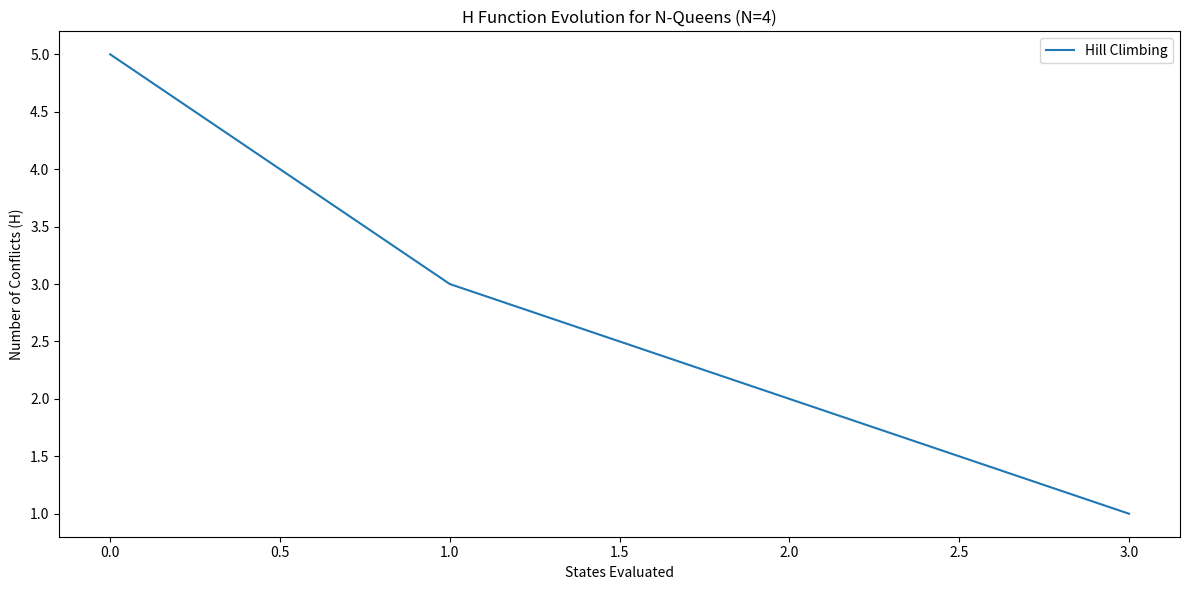
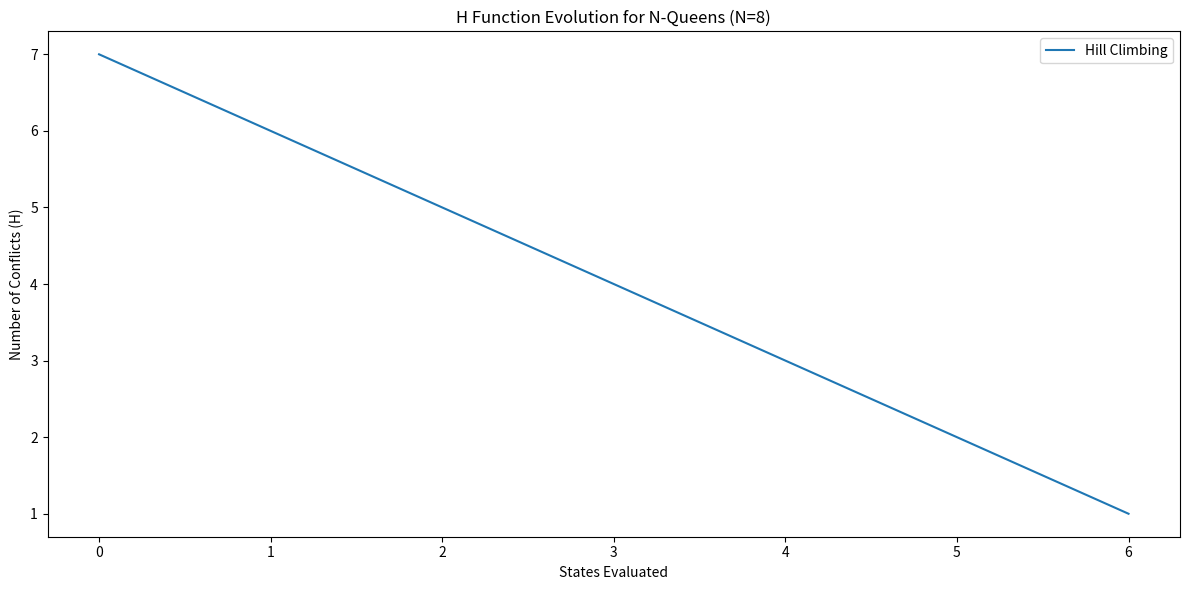
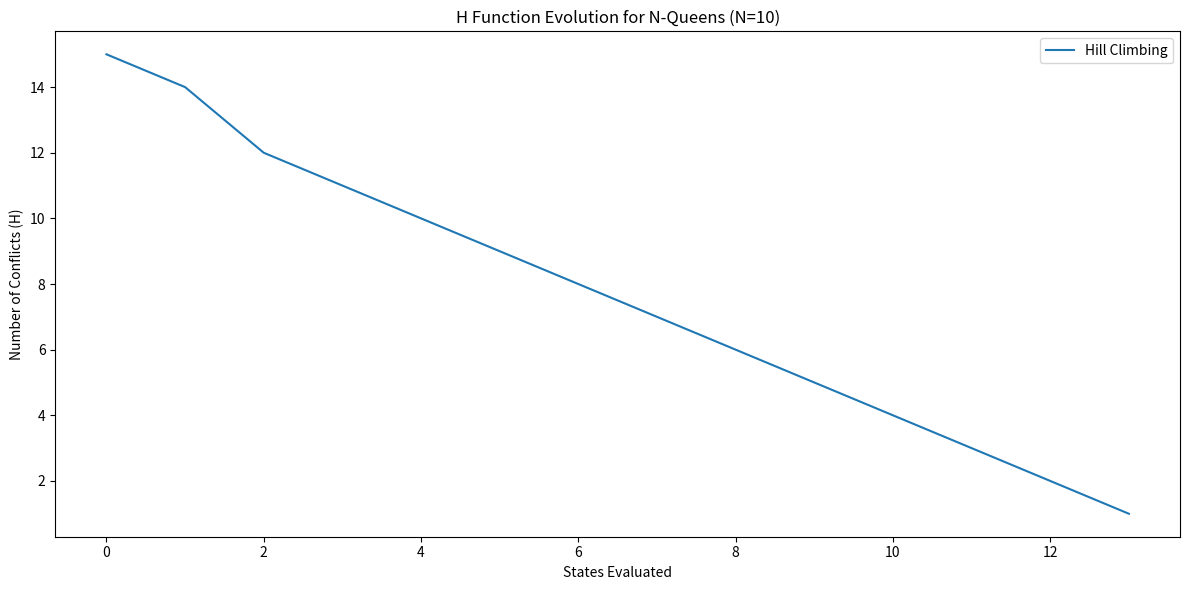
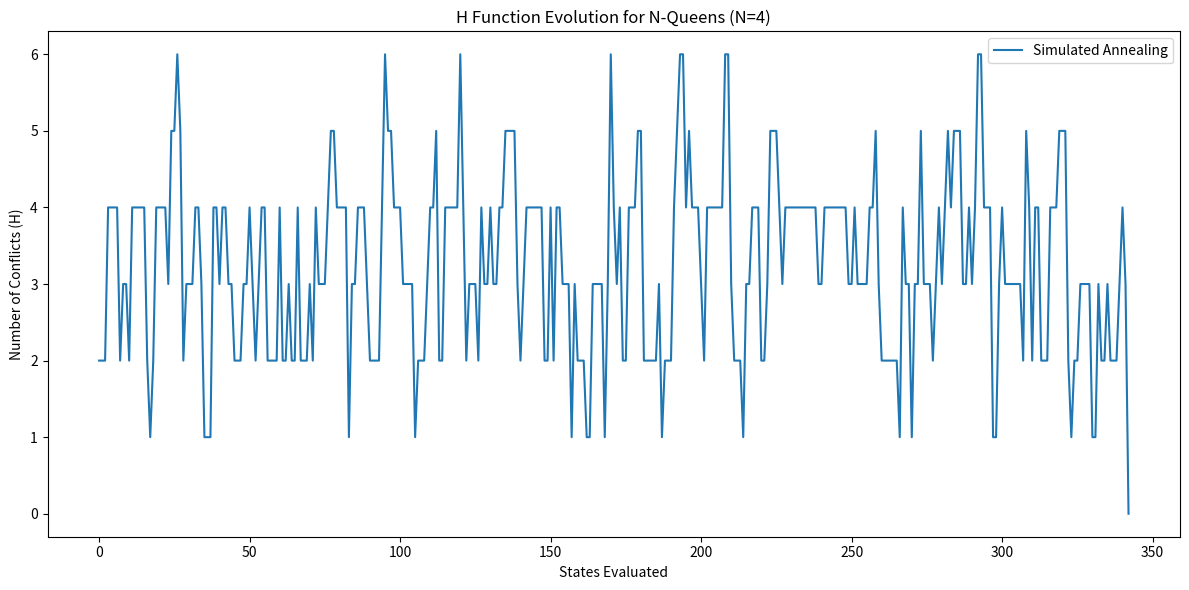
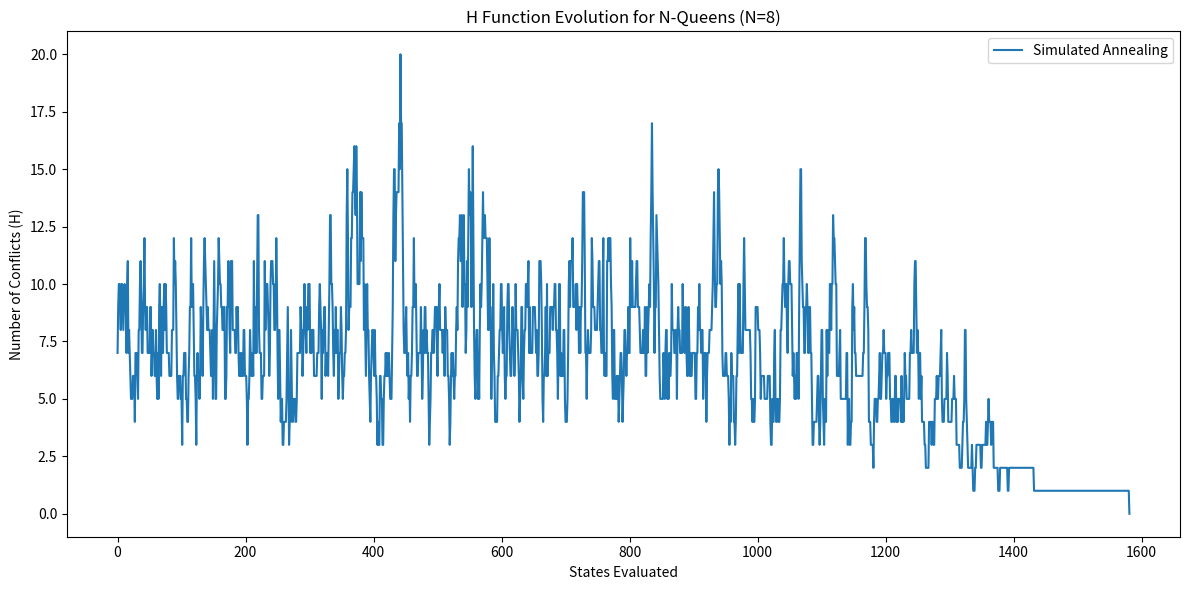
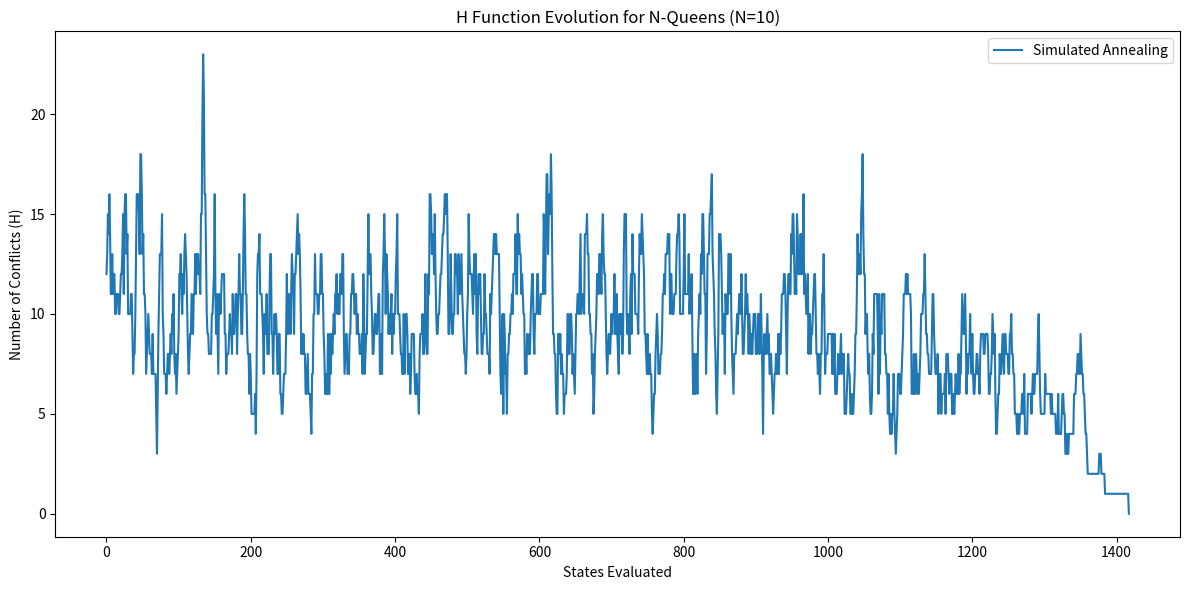
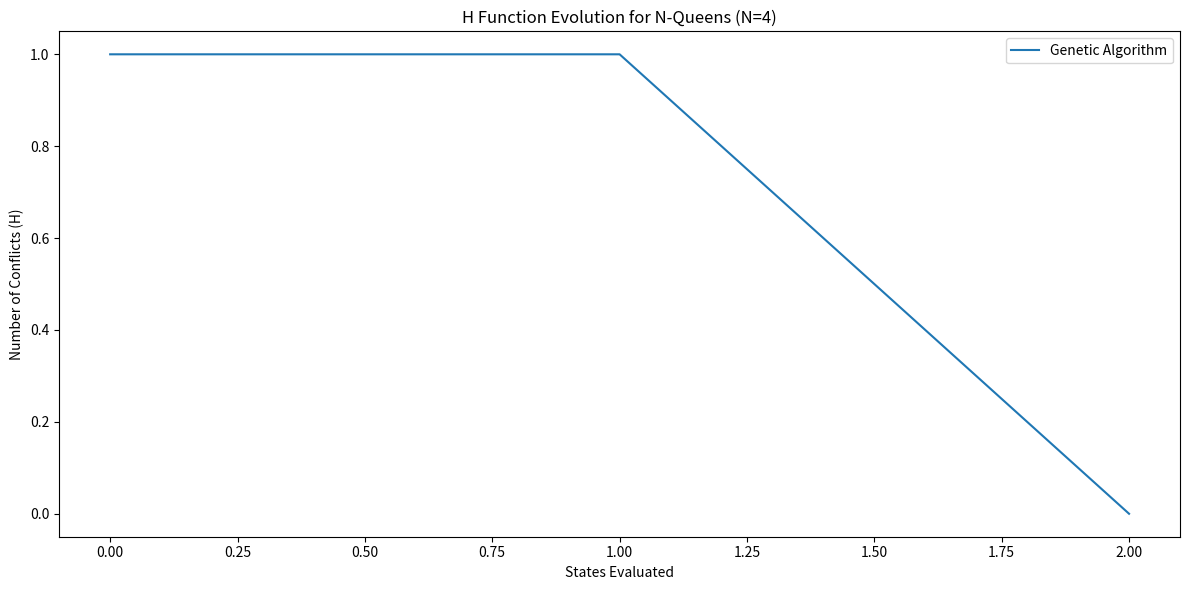
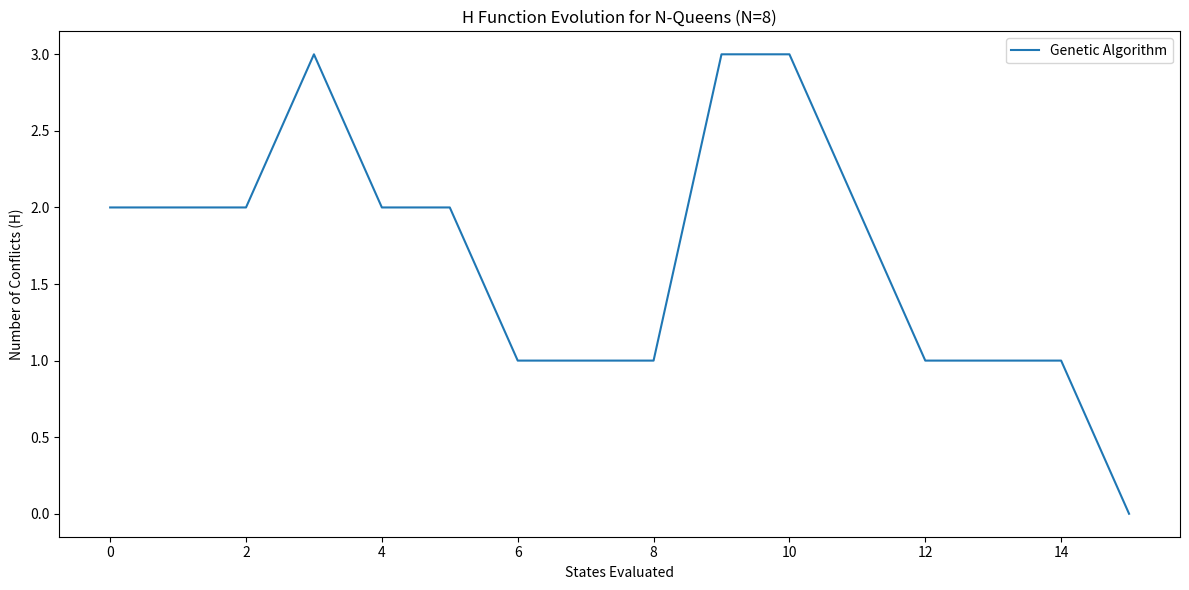
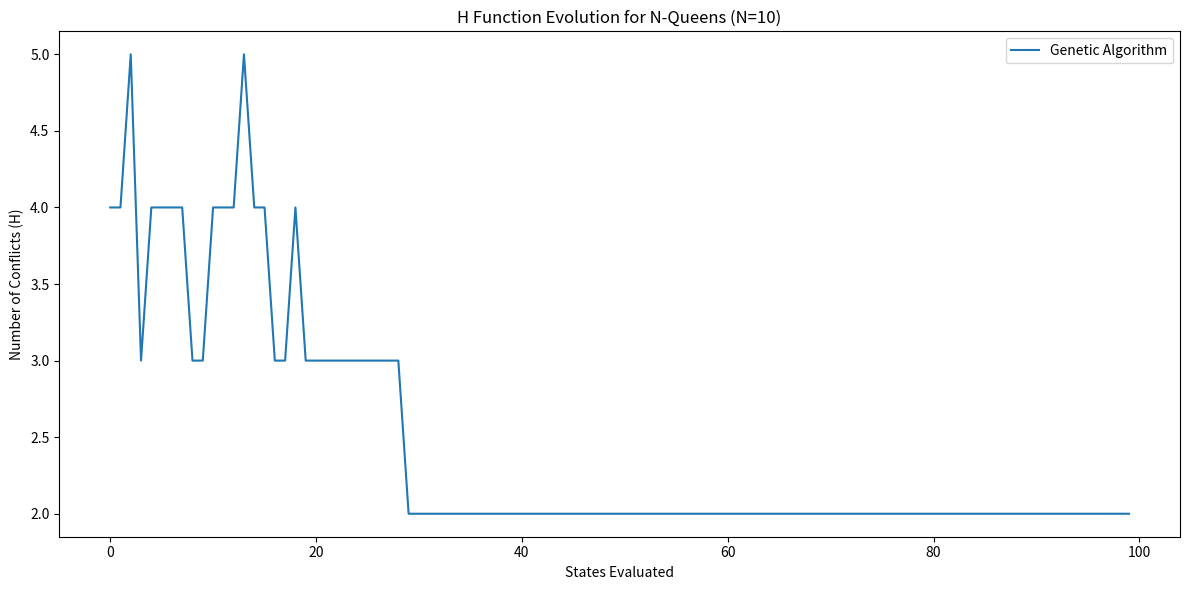
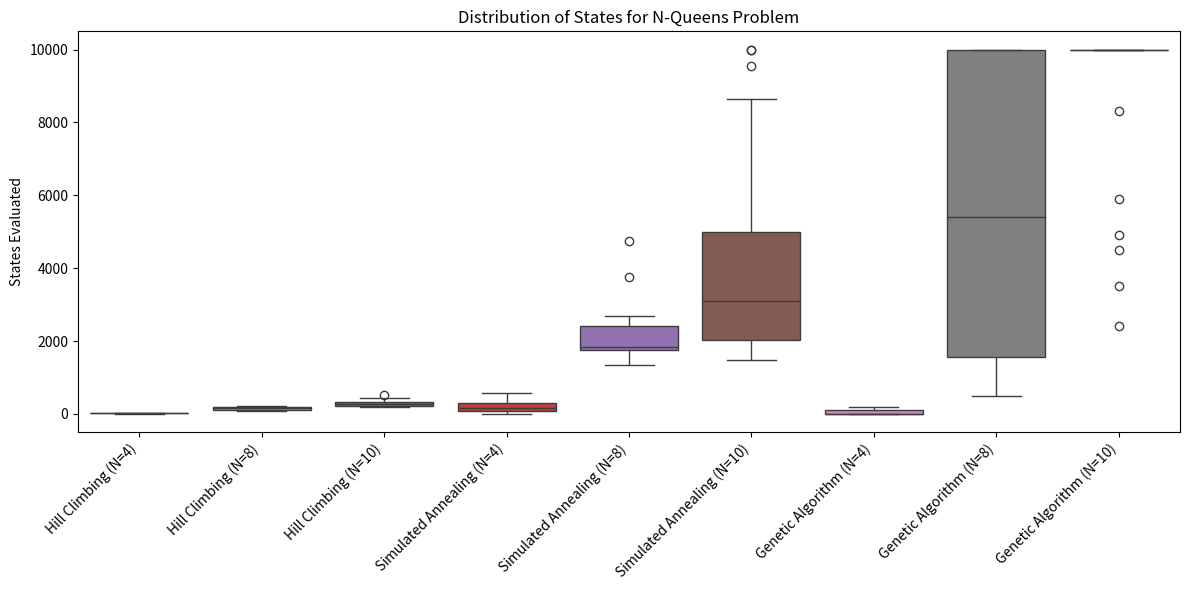
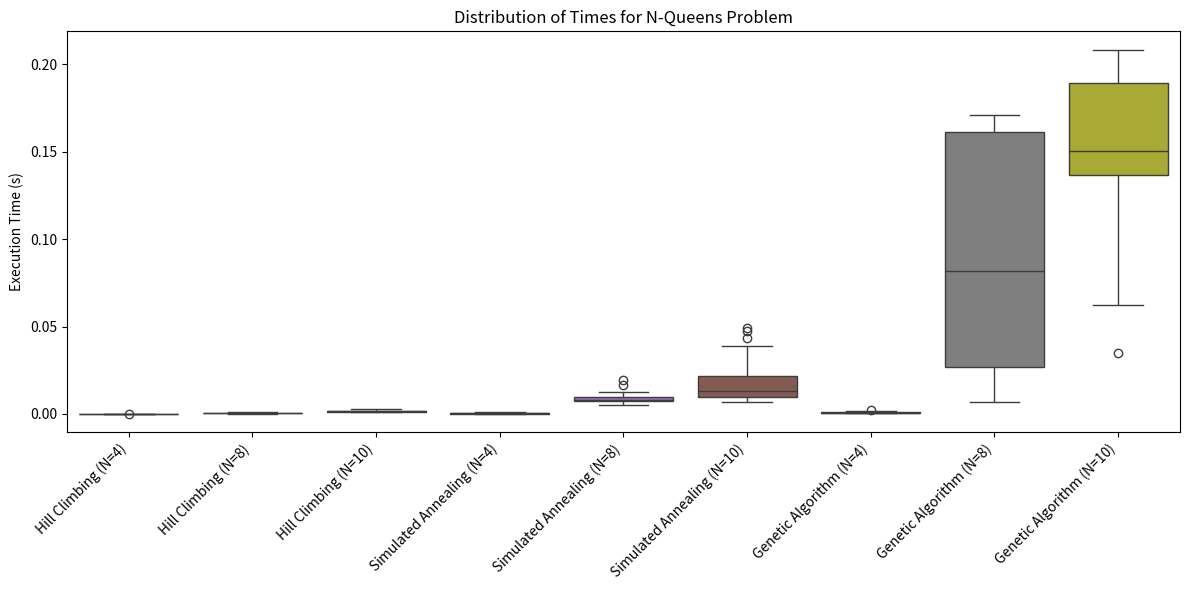

The script that saved these images, in order:
import random
import math
import time
import csv
import matplotlib.pyplot as plt
import seaborn as sns
import numpy as np

def generate_random_state(n):
    return [random.randint(0, n-1) for _ in range(n)]

# H function
def calculate_conflicts(state):
    n = len(state)
    conflicts = 0
    for i in range(n):
        for j in range(i+1, n):
            if state[i] == state[j] or abs(state[i] - state[j]) == j - i:
                conflicts += 1
    return conflicts

def get_neighbors(state):
    neighbors = []
    n = len(state)
    for col in range(n):
        for row in range(n):
            if state[col] != row:
                new_state = state.copy()
                new_state[col] = row
                neighbors.append(new_state)
    return neighbors

def hill_climbing(n, max_states):
    current_state = generate_random_state(n)
    current_conflicts = calculate_conflicts(current_state)
    states_evaluated = 0
    h_evolution = [current_conflicts]

    while states_evaluated < max_states:
        if current_conflicts == 0:
            return current_state, states_evaluated, h_evolution

        neighbors = get_neighbors(current_state)
        found_better = False

        for neighbor in neighbors:
            states_evaluated += 1
            neighbor_conflicts = calculate_conflicts(neighbor)

            if neighbor_conflicts < current_conflicts:
                current_state = neighbor
                current_conflicts = neighbor_conflicts
                found_better = True
                h_evolution.append(current_conflicts)
                break

        if not found_better:
            return current_state, states_evaluated, h_evolution

    return current_state, states_evaluated, h_evolution

def simulated_annealing(n, max_states, initial_temperature=1000, cooling_rate=0.995):
    current_state = generate_random_state(n)
    current_conflicts = calculate_conflicts(current_state)
    temperature = initial_temperature
    states_evaluated = 0
    h_evolution = [current_conflicts]

    while states_evaluated < max_states:
        if current_conflicts == 0:
            return current_state, states_evaluated, h_evolution

        temperature *= cooling_rate
        new_state = current_state.copy()
        col = random.randint(0, n-1)
        new_state[col] = random.randint(0, n-1)

        states_evaluated += 1
        new_conflicts = calculate_conflicts(new_state)

        if new_conflicts < current_conflicts or random.random() < math.exp((current_conflicts - new_conflicts) / temperature):
            current_state = new_state
            current_conflicts = new_conflicts
            h_evolution.append(current_conflicts)

    return current_state, states_evaluated, h_evolution

def crossover(parent1, parent2):
    n = len(parent1)
    crossover_point = random.randint(1, n-1)
    child = parent1[:crossover_point] + parent2[crossover_point:]
    return child

def mutate(state, mutation_rate):
    n = len(state)
    for i in range(n):
        if random.random() < mutation_rate:
            state[i] = random.randint(0, n-1)
    return state

def genetic_algorithm(n, max_states, population_size=100, mutation_rate=0.01):
    population = [generate_random_state(n) for _ in range(population_size)]
    states_evaluated = 0
    best_conflicts = float('inf')
    h_evolution = []

    while states_evaluated < max_states:
        fitness_scores = [1 / (calculate_conflicts(state) + 1) for state in population]
        best_conflicts = min(calculate_conflicts(state) for state in population)
        h_evolution.append(best_conflicts)
        
        if best_conflicts == 0:
            best_state = next(state for state in population if calculate_conflicts(state) == 0)
            return best_state, states_evaluated, h_evolution

        states_evaluated += population_size

        new_population = []
        for _ in range(population_size):
            parent1 = random.choices(population, weights=fitness_scores)[0]
            parent2 = random.choices(population, weights=fitness_scores)[0]
            child = crossover(parent1, parent2)
            child = mutate(child, mutation_rate)
            new_population.append(child)

        population = new_population

    best_state = min(population, key=calculate_conflicts)
    return best_state, states_evaluated, h_evolution

def run_algorithm(algorithm, n, max_states, runs=30):
    results = []
    for _ in range(runs):
        start_time = time.time()
        solution, states, _ = algorithm(n, max_states)
        end_time = time.time()
        execution_time = end_time - start_time
        conflicts = calculate_conflicts(solution)
        results.append((solution, states, execution_time, conflicts))
    return results

def analyze_results(results):
    optimal_solutions = sum(1 for r in results if r[3] == 0)
    optimal_percentage = (optimal_solutions / len(results)) * 100
    
    states = [r[1] for r in results]
    times = [r[2] for r in results]
    
    avg_states = np.mean(states)
    std_states = np.std(states)
    avg_time = np.mean(times)
    std_time = np.std(times)
    
    return {
        'optimal_percentage': optimal_percentage,
        'avg_states': avg_states,
        'std_states': std_states,
        'avg_time': avg_time,
        'std_time': std_time,
        'states': states,
        'times': times
    }

def save_results_to_csv(results, filename):
    with open(filename, 'w', newline='') as csvfile:
        writer = csv.writer(csvfile)
        writer.writerow(['Algorithm', 'N', 'Solution', 'States Evaluated', 'Execution Time', 'Conflicts'])
        for alg, n, result_set in results:
            for solution, states, time, conflicts in result_set:
                writer.writerow([alg, n, solution, states, time, conflicts])

def plot_boxplots(data, title, ylabel, filename):
    plt.figure(figsize=(12, 6))
    sns.boxplot(data=data)
    plt.title(title)
    plt.ylabel(ylabel)
    plt.xticks(rotation=45, ha='right')
    plt.tight_layout()
    plt.savefig(filename)
    plt.close()

def plot_h_evolution(h_evolution, algorithm_name, n, filename):
    plt.figure(figsize=(12, 6))
    plt.plot(h_evolution, label=algorithm_name)
    plt.title(f'H Function Evolution for N-Queens (N={n})')
    plt.xlabel('States Evaluated')
    plt.ylabel('Number of Conflicts (H)')
    plt.legend()
    plt.tight_layout()
    plt.savefig(filename)
    plt.close()

def main():
    max_states = 10000
    board_sizes = [4, 8, 10]
    algorithms = [
        ('Hill Climbing', hill_climbing),
        ('Simulated Annealing', simulated_annealing),
        ('Genetic Algorithm', genetic_algorithm)
    ]

    all_results = []
    for alg_name, alg_func in algorithms:
        for n in board_sizes:
            results = run_algorithm(alg_func, n, max_states)
            all_results.append((alg_name, n, results))
            
            # analysis = analyze_results(results)
            # print(f"{alg_name} (N={n}):")
            # print(f"  Optimal solutions: {analysis['optimal_percentage']}%")
            # print(f"  Avg states: {analysis['avg_states']} (±{analysis['std_states']})")
            # print(f"  Avg time: {analysis['avg_time']}s (±{analysis['std_time']}s)")

            _, _, h_evol = alg_func(n, max_states)
            #print(f"{alg_name}, {h_evol}")
            plot_h_evolution(h_evol, alg_name, n, f"h_evol_{alg_name}_{n}")

    save_results_to_csv(all_results, 'tp5-Nreinas.csv')

    # Plotting
    for metric in ['states', 'times']:
        data = {f"{alg_name} (N={n})": analysis[metric]
                for alg_name, n, results in all_results
                for analysis in [analyze_results(results)]}
        
        plot_boxplots(data, 
                      f'Distribution of {metric.capitalize()} for N-Queens Problem',
                      'States Evaluated' if metric == 'states' else 'Execution Time (s)',
                      f'n_queens_{metric}_boxplot.png')


if __name__ == "__main__":
    main()
